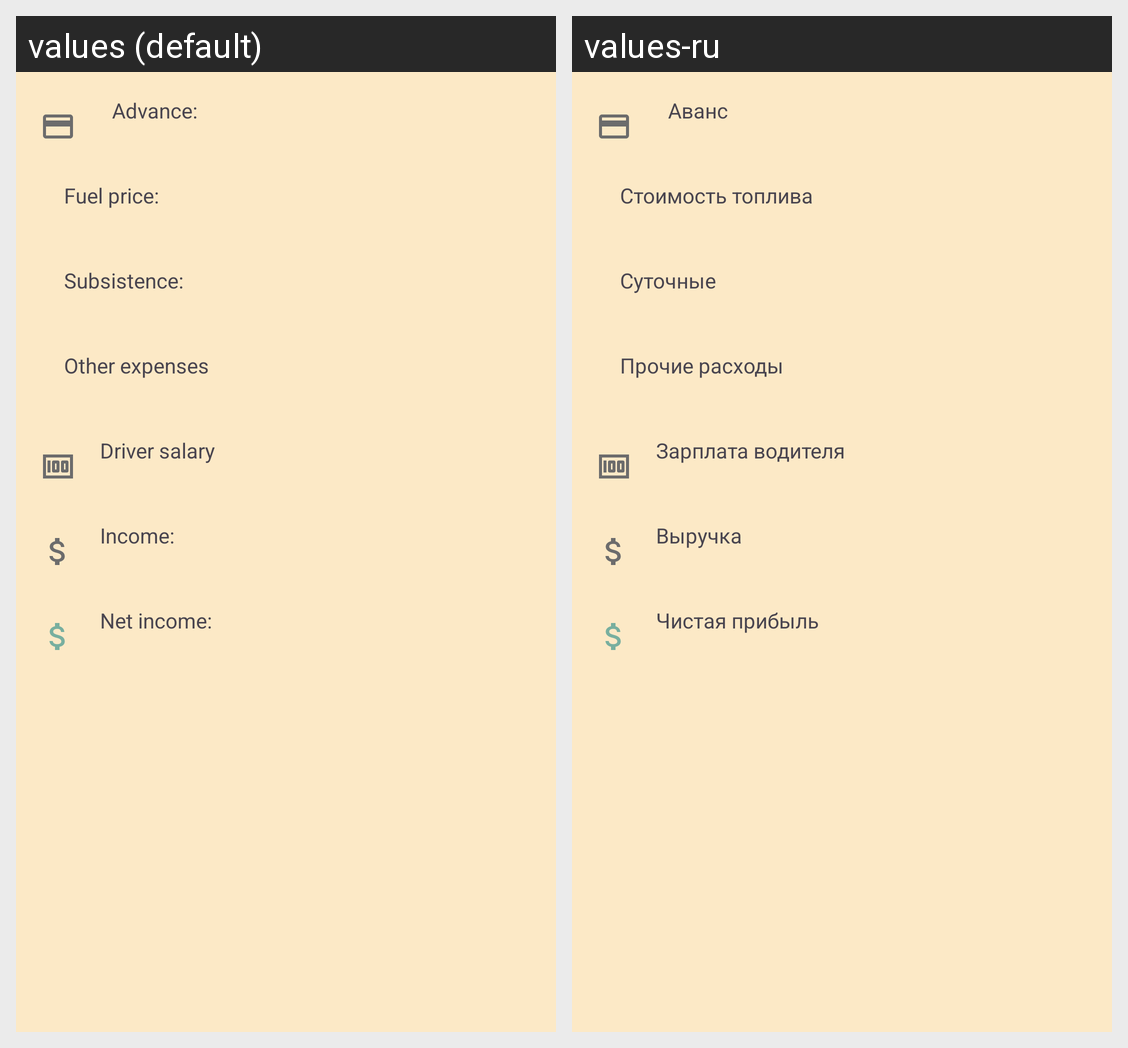

The Android screen above is rendered under two locales of the same app. Produce the string resources it draws, with the default and per-locale values.
Android screen res/layout/fragment_route_count.xml rendered under 2 locales, left to right: values (default), values-ru. Device: Nexus 5 (rendered at 1080×1920; each locale shown at half size, 540×960, under a caption strip naming it); theme AppTheme.
Strings drawn on this screen, with the default value and each locale's value (text and hints the layout hard-codes, and strings that could not be matched under every locale, appear in the picture but are not listed):

advance
  values: Advance:
  values-ru: Аванс

fuel_price
  values: Fuel price:
  values-ru: Стоимость топлива

subsistence
  values: Subsistence:
  values-ru: Суточные

other_expenses
  values: Other expenses
  values-ru: Прочие расходы

driver_salary
  values: Driver salary
  values-ru: Зарплата водителя

income
  values: Income:
  values-ru: Выручка

net_income
  values: Net income:
  values-ru: Чистая прибыль
